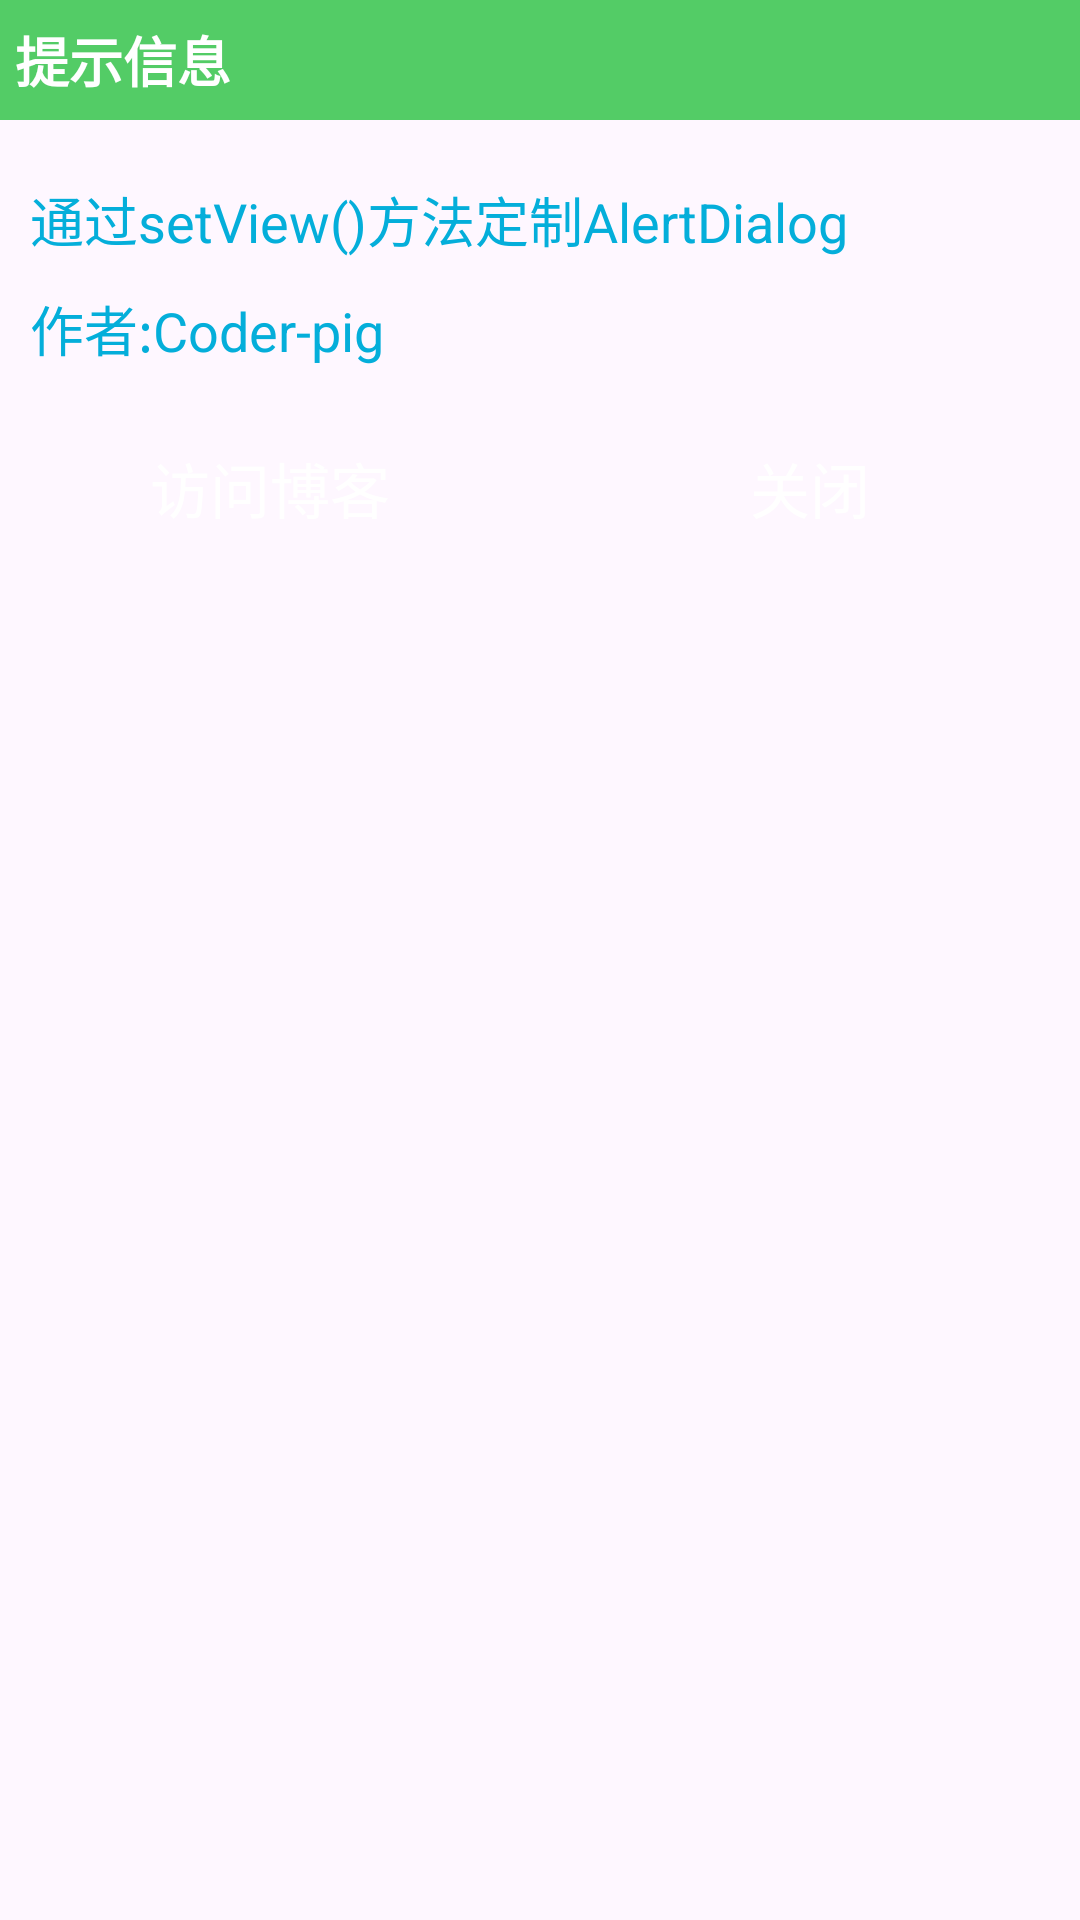

Produce the Android XML layout that renders to this screen, including the resource entries it uses.
<!-- AndroidManifest.xml: application theme Theme.AlertDialogLearnDemo -->
<!-- res/layout/custom_view_dialog.xml -->
<?xml version="1.0" encoding="utf-8"?>
<RelativeLayout xmlns:android="http://schemas.android.com/apk/res/android"
    xmlns:app="http://schemas.android.com/apk/res-auto"
    android:id="@+id/RelativeLayout1"
    android:layout_width="match_parent"
    android:layout_height="match_parent"
    android:orientation="vertical">

    <RelativeLayout
        android:id="@+id/titlelayout"
        android:layout_width="match_parent"
        android:layout_height="wrap_content"
        android:layout_alignParentLeft="true"
        android:layout_alignParentTop="true"
        android:background="#53CC66"
        android:padding="5dp">

        <TextView
            android:layout_width="match_parent"
            android:layout_height="wrap_content"
            android:layout_centerVertical="true"
            android:text="提示信息"
            android:textColor="#ffffff"
            android:textSize="18sp"
            android:textStyle="bold" />

        <android.widget.Button
            android:id="@+id/btn_cancle"
            android:layout_width="30dp"
            android:layout_height="30dp"
            android:layout_alignParentRight="true"
            android:background="@drawable/btn_selctor_exit" />

    </RelativeLayout>


    <LinearLayout
        android:id="@+id/ly_detail"
        android:layout_width="wrap_content"
        android:layout_height="wrap_content"
        android:layout_alignParentLeft="true"
        android:layout_below="@+id/titlelayout"
        android:layout_centerInParent="true"
        android:orientation="vertical">

        <TextView
            android:layout_width="wrap_content"
            android:layout_height="wrap_content"
            android:layout_marginLeft="10dp"
            android:layout_marginTop="20dp"
            android:text="通过setView()方法定制AlertDialog"
            android:textColor="#04AEDA"
            android:textSize="18sp" />

        <TextView
            android:layout_width="wrap_content"
            android:layout_height="wrap_content"
            android:layout_marginLeft="10dp"
            android:layout_marginTop="10dp"
            android:text="作者:Coder-pig"
            android:textColor="#04AEDA"
            android:textSize="18sp" />
    </LinearLayout>

    <LinearLayout
        android:layout_width="match_parent"
        android:layout_height="wrap_content"
        android:layout_below="@+id/ly_detail"
        android:layout_marginTop="10dp"
        android:orientation="horizontal">

        <android.widget.Button
            android:id="@+id/btn_blog"
            android:layout_width="match_parent"
            android:layout_height="50dp"
            android:layout_margin="5dp"
            android:layout_weight="1"
            android:background="@drawable/btn_selctor_choose"
            app:backgroundTint="@drawable/btn_selctor_choose"
            android:text="访问博客"
            android:textColor="#ffffff"
            android:textSize="20sp" />

        <android.widget.Button
            android:id="@+id/btn_close"
            android:layout_width="match_parent"
            android:layout_height="50dp"
            android:layout_margin="5dp"
            android:layout_weight="1"
            android:background="@drawable/btn_selctor_choose"
            android:text="关闭"
            android:textColor="#ffffff"
            android:textSize="20sp" />

    </LinearLayout>

</RelativeLayout>
<!-- resources referenced by this layout -->
<resources>
  <!-- drawable btn_selctor_exit (drawable) -->
  <?xml version="1.0" encoding="utf-8"?>
  <selector xmlns:android="http://schemas.android.com/apk/res/android">
      <item android:state_pressed="true" android:drawable="@drawable/iv_icon_exit_pressed"/>
      <item android:drawable="@drawable/iv_icon_exit_normal"/>
  </selector>
  <style name="Theme.AlertDialogLearnDemo" parent="Base.Theme.AlertDialogLearnDemo" />
  <style name="Base.Theme.AlertDialogLearnDemo" parent="Theme.Material3.DayNight">
          
          
      </style>
</resources>
